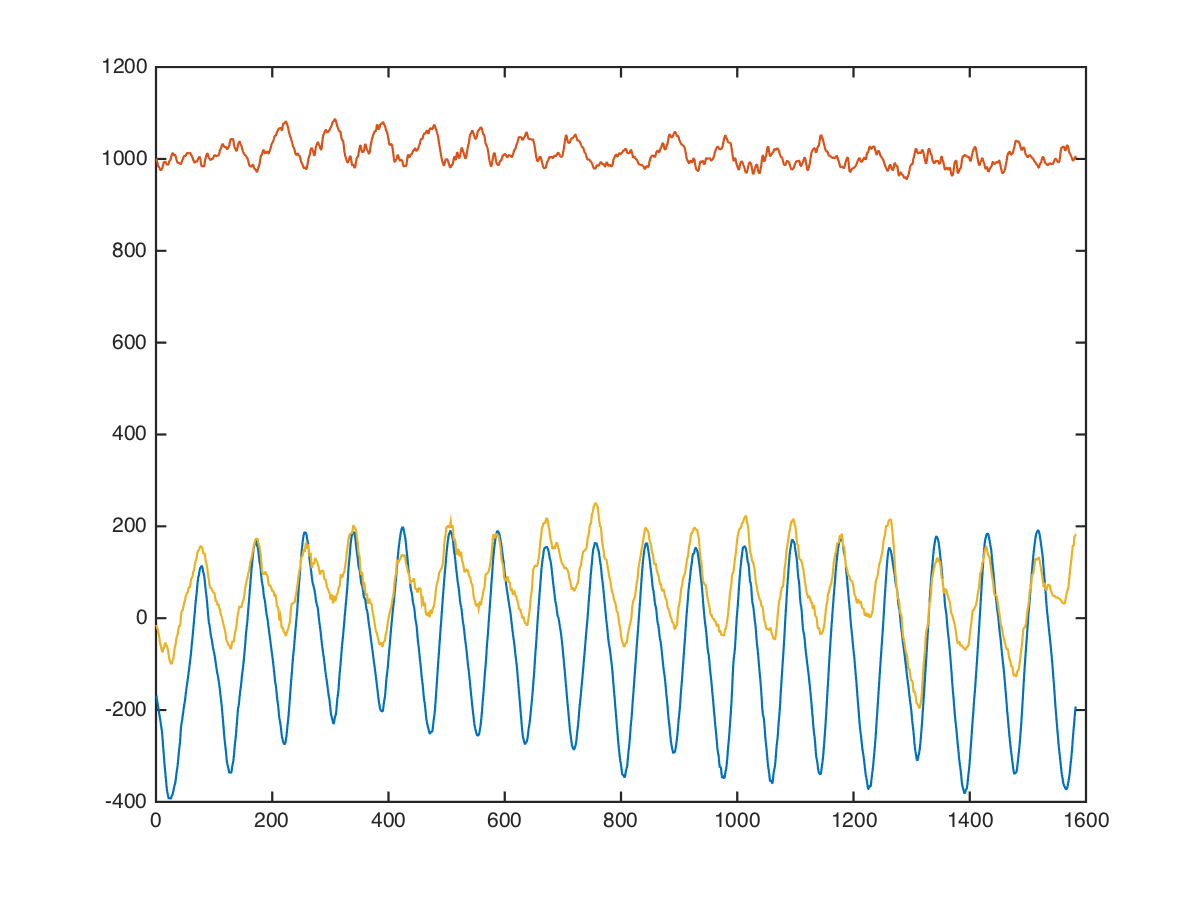

The file beside this chart, header and first rows:
back, deltoid-row, , 30, 20, -16, 1056, 72
back, deltoid-row, , 30, 20, -39, 1103, 103
back, deltoid-row, , 30, 20, -48, 1150, 28
back, deltoid-row, , 30, 20, -33, 1137, 128
back, deltoid-row, , 30, 20, 4, 1100, 260
back, deltoid-row, , 30, 20, -6, 1110, 265
back, deltoid-row, , 30, 20, -8, 1119, 348
back, deltoid-row, , 30, 20, 47, 1072, 408
back, deltoid-row, , 30, 20, 83, 964, 236
back, deltoid-row, , 30, 20, 134, 918, 154
back, deltoid-row, , 30, 20, 296, 842, 169
back, deltoid-row, , 30, 20, 503, 725, -10
back, deltoid-row, , 30, 20, 594, 775, -251
back, deltoid-row, , 30, 20, 543, 918, -265
back, deltoid-row, , 30, 20, 497, 1034, -133
back, deltoid-row, , 30, 20, 510, 1097, -116
back, deltoid-row, , 30, 20, 515, 1101, -20
back, deltoid-row, , 30, 20, 449, 1128, 90
back, deltoid-row, , 30, 20, 324, 1159, 222
back, deltoid-row, , 30, 20, 203, 1133, 359
back, deltoid-row, , 30, 20, 107, 1035, 494
back, deltoid-row, , 30, 20, 30, 915, 552
back, deltoid-row, , 30, 20, -63, 810, 454
back, deltoid-row, , 30, 20, -108, 755, 294
back, deltoid-row, , 30, 20, -104, 736, 257
back, deltoid-row, , 30, 20, -156, 744, 236
back, deltoid-row, , 30, 20, -231, 833, 65
back, deltoid-row, , 30, 20, -300, 930, -53
back, deltoid-row, , 30, 20, -387, 980, -33
back, deltoid-row, , 30, 20, -415, 1056, -37
back, deltoid-row, , 30, 20, -373, 1112, -194
back, deltoid-row, , 30, 20, -384, 1106, -428
back, deltoid-row, , 30, 20, -465, 1108, -388
back, deltoid-row, , 30, 20, -496, 1142, -245
back, deltoid-row, , 30, 20, -512, 1186, -269
back, deltoid-row, , 30, 20, -551, 1214, -257
back, deltoid-row, , 30, 20, -566, 1167, -175
back, deltoid-row, , 30, 20, -577, 1093, -226
back, deltoid-row, , 30, 20, -636, 1058, -316
back, deltoid-row, , 30, 20, -668, 1038, -239
back, deltoid-row, , 30, 20, -689, 1037, -24
back, deltoid-row, , 30, 20, -855, 1049, -172
back, deltoid-row, , 30, 20, -921, 1004, -613
back, deltoid-row, , 30, 20, -417, 926, -253
back, deltoid-row, , 30, 20, -482, 830, -84
back, deltoid-row, , 30, 20, -544, 874, -3
back, deltoid-row, , 30, 20, -479, 887, -55
back, deltoid-row, , 30, 20, -460, 879, -296
back, deltoid-row, , 30, 20, -402, 878, -389
back, deltoid-row, , 30, 20, -452, 999, -171
back, deltoid-row, , 30, 20, -567, 959, -254
back, deltoid-row, , 30, 20, -481, 857, -58
back, deltoid-row, , 30, 20, -402, 872, -227
back, deltoid-row, , 30, 20, -423, 910, -87
back, deltoid-row, , 30, 20, -454, 1039, -95
back, deltoid-row, , 30, 20, -383, 1012, -191
back, deltoid-row, , 30, 20, -369, 965, -72
back, deltoid-row, , 30, 20, -410, 981, 160
back, deltoid-row, , 30, 20, -341, 1004, -13
back, deltoid-row, , 30, 20, -275, 1001, -168
back, deltoid-row, , 30, 20, -381, 967, -16
... 1,571 more rows
